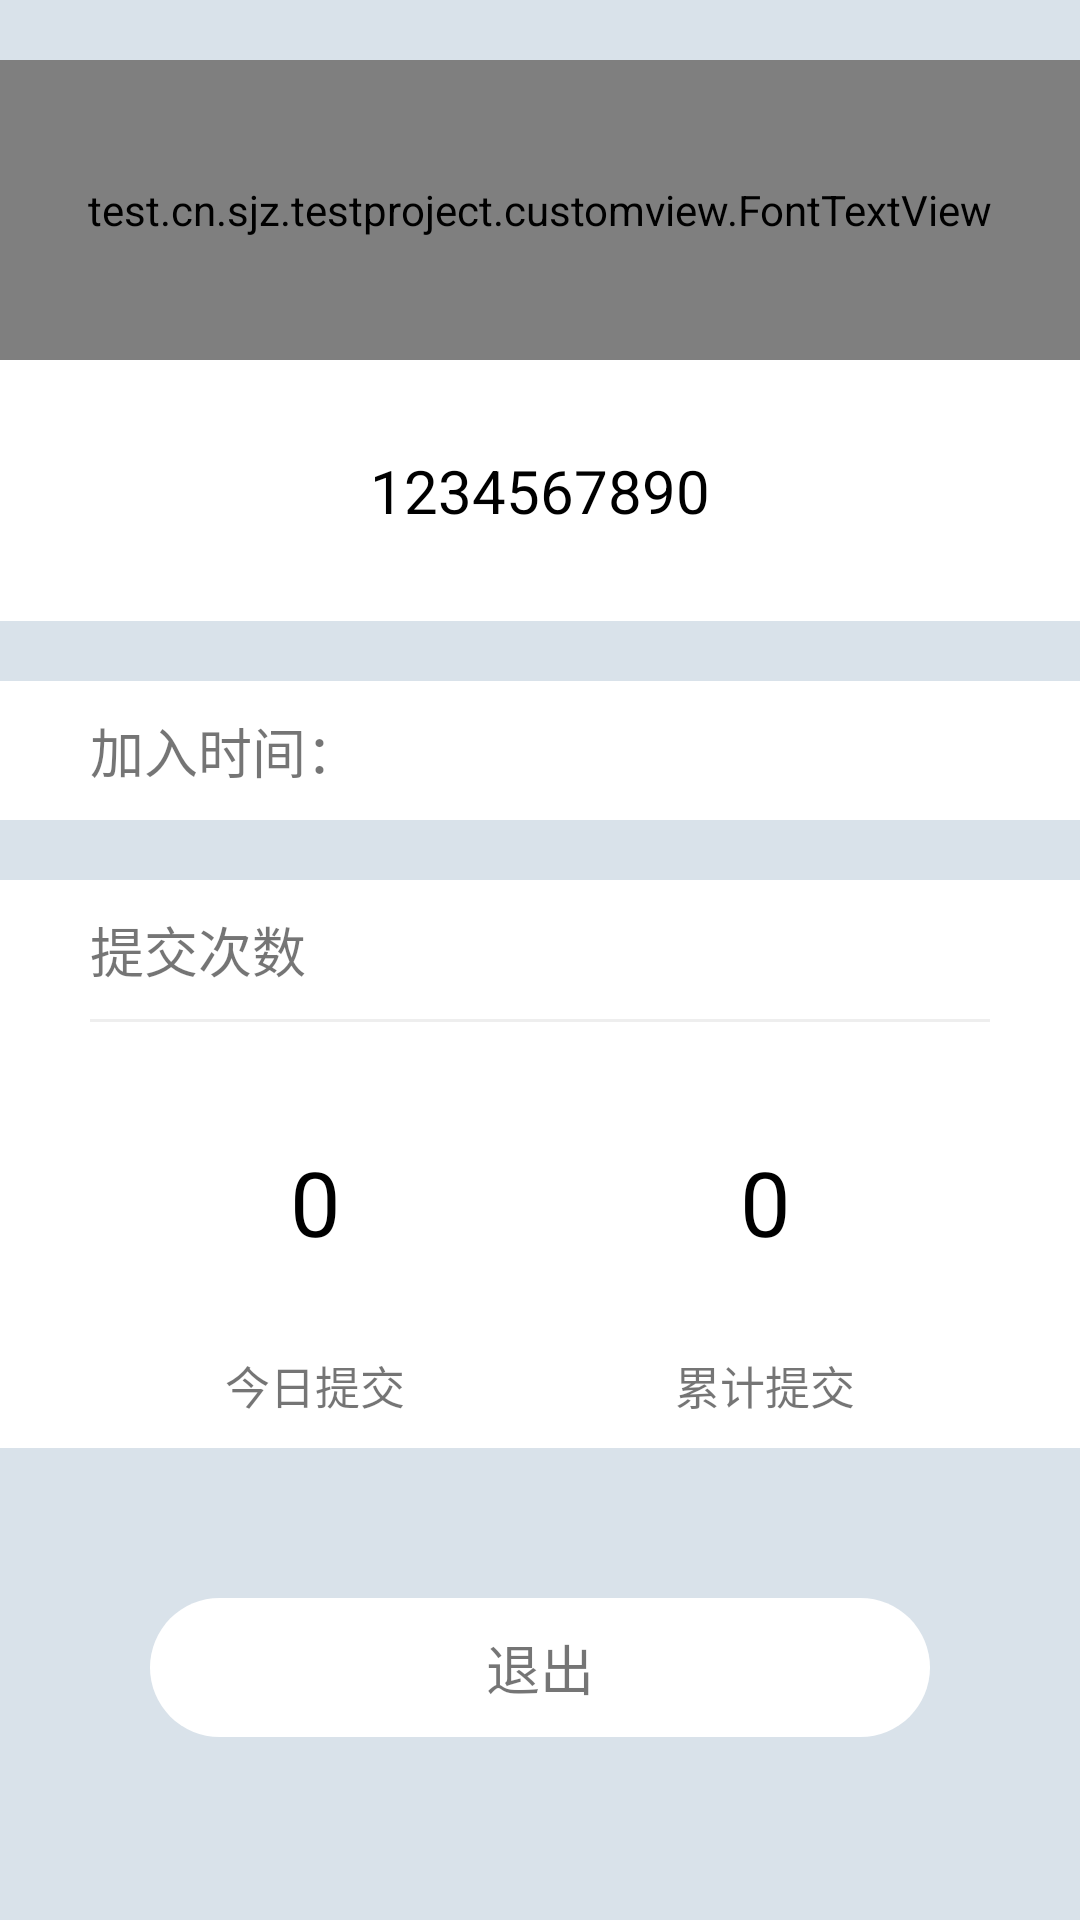

Produce the Android XML layout that renders to this screen, including the resource entries it uses.
<!-- AndroidManifest.xml: application theme AppTheme -->
<!-- res/layout/fragment_me.xml -->
<?xml version="1.0" encoding="utf-8"?>
<LinearLayout xmlns:android="http://schemas.android.com/apk/res/android"
    android:orientation="vertical" android:layout_width="match_parent"
    android:layout_height="match_parent"
    android:background="@color/gray_blue_bg">
    <ScrollView
        android:layout_width="match_parent"
        android:layout_height="match_parent">
        <LinearLayout
            android:orientation="vertical"
            android:layout_width="match_parent"
            android:layout_height="match_parent">
            <RelativeLayout
                android:layout_width="match_parent"
                android:layout_height="wrap_content"
                android:layout_marginTop="20dp"
                android:background="@color/white">
                <test.cn.sjz.testproject.customview.FontTextView
                    android:id="@+id/head_icon"
                    android:layout_width="match_parent"
                    android:layout_height="100dp"
                    android:textSize="80sp"
                    android:gravity="center"
                    android:text="&#xe60b;"
                    android:textColor="@color/gray_blue"/>
                <TextView
                    android:id="@+id/tv_user"
                    android:layout_width="wrap_content"
                    android:layout_height="wrap_content"
                    android:layout_below="@+id/head_icon"
                    android:layout_centerHorizontal="true"
                    android:layout_marginTop="30dp"
                    android:layout_marginBottom="30dp"
                    android:textColor="@color/black"
                    android:textSize="20sp"
                    android:text="1234567890"/>
            </RelativeLayout>
            <LinearLayout
                android:orientation="horizontal"
                android:layout_width="match_parent"
                android:layout_height="wrap_content"
                android:background="@color/white"
                android:paddingLeft="30dp"
                android:paddingRight="30dp"
                android:paddingTop="10dp"
                android:paddingBottom="10dp"
                android:gravity="center_vertical"
                android:layout_marginTop="20dp">
                <TextView
                    android:text="加入时间："
                    android:textSize="18sp"
                    android:layout_width="wrap_content"
                    android:layout_height="wrap_content" />
                <TextView
                    android:id="@+id/tv_join_time"
                    android:layout_width="match_parent"
                    android:layout_height="wrap_content"
                    android:text=""
                    android:textColor="@color/black"
                    android:gravity="right"
                    android:textSize="18sp"/>

            </LinearLayout>
            <LinearLayout
                android:orientation="vertical"
                android:layout_width="match_parent"
                android:layout_height="wrap_content"
                android:layout_marginTop="20dp"
                android:background="@color/white"
                android:paddingLeft="30dp"
                android:paddingRight="30dp"
                android:paddingTop="10dp"
                android:paddingBottom="10dp">
                <TextView
                    android:layout_width="match_parent"
                    android:layout_height="wrap_content"
                    android:text="提交次数"
                    android:textSize="18sp" />
                <View
                    android:layout_width="match_parent"
                    android:layout_height="1dp"
                    android:layout_marginTop="10dp"
                    android:background="@color/title_gray"/>
                <LinearLayout
                    android:orientation="horizontal"
                    android:layout_width="match_parent"
                    android:layout_height="wrap_content"
                    android:layout_marginTop="10dp">
                    <LinearLayout
                        android:layout_width="match_parent"
                        android:layout_height="wrap_content"
                        android:layout_weight="1"
                        android:gravity="center_horizontal"
                        android:orientation="vertical">
                        <TextView
                            android:id="@+id/tv_count_today"
                            android:layout_width="match_parent"
                            android:layout_height="100dp"
                            android:text="0"
                            android:textSize="30dp"
                            android:gravity="center"
                            android:textColor="@color/black"/>
                        <TextView
                            android:layout_width="wrap_content"
                            android:layout_height="wrap_content"
                            android:textSize="15sp"
                            android:text="今日提交"/>

                    </LinearLayout>
                    <LinearLayout
                        android:layout_width="match_parent"
                        android:layout_height="wrap_content"
                        android:layout_weight="1"
                        android:gravity="center_horizontal"
                        android:orientation="vertical">
                        <TextView
                            android:id="@+id/tv_count_total"
                            android:layout_width="match_parent"
                            android:layout_height="100dp"
                            android:textSize="30dp"
                            android:gravity="center"
                            android:text="0"
                            android:textColor="@color/black"/>
                        <TextView
                            android:layout_width="wrap_content"
                            android:layout_height="wrap_content"
                            android:textSize="15sp"
                            android:text="累计提交"/>

                    </LinearLayout>
                </LinearLayout>

            </LinearLayout>
            <TextView
                android:id="@+id/btn_login_out"
                android:layout_width="match_parent"
                android:layout_height="wrap_content"
                android:padding="10dp"
                android:gravity="center"
                android:layout_margin="50dp"
                android:clickable="true"
                android:text="退出"
                android:textSize="18sp"
                android:background="@drawable/selector_btn_normal"/>
        </LinearLayout>
    </ScrollView>

</LinearLayout>
<!-- resources referenced by this layout -->
<resources>
  <color name="black">#000000</color>
  <color name="gray_blue">#4A7AA2</color>
  <color name="gray_blue_bg">#2f4A7AA2</color>
  <color name="title_gray">#eeeeee</color>
  <color name="white">#ffffff</color>
  <!-- drawable selector_btn_normal (drawable) -->
  <?xml version="1.0" encoding="utf-8"?>
  <selector xmlns:android="http://schemas.android.com/apk/res/android">
      <item android:state_pressed="true" android:drawable="@drawable/shape_btn_pressed_normal"/>
      <item android:state_pressed="false" android:drawable="@drawable/shape_btn_unpressed_noramal"/>
      <item android:state_enabled="false" android:drawable="@drawable/shape_btn_unable"/>
  </selector>
  <style name="AppTheme" parent="Theme.AppCompat.Light.NoActionBar">
          
          <item name="colorPrimary">@color/colorPrimary</item>
          <item name="colorPrimaryDark">@color/colorPrimaryDark</item>
          <item name="colorAccent">@color/colorAccent</item>
      </style>
  <!-- drawable shape_btn_pressed_normal (drawable) -->
  <?xml version="1.0" encoding="utf-8"?>
  <shape xmlns:android="http://schemas.android.com/apk/res/android">
      <corners
          android:radius="25dp"
          />
      <solid
          android:color="@color/colorAccent"/>
  </shape>
  <!-- drawable shape_btn_unpressed_noramal (drawable) -->
  <?xml version="1.0" encoding="utf-8"?>
  <shape xmlns:android="http://schemas.android.com/apk/res/android">
      <corners
          android:radius="25dp"
          />
      <solid
          android:color="@color/btn_unpressed"/>
  </shape>
  <!-- drawable shape_btn_unable (drawable) -->
  <?xml version="1.0" encoding="utf-8"?>
  <shape xmlns:android="http://schemas.android.com/apk/res/android">
      <corners
          android:radius="25dp"
          />
      <solid
          android:color="@color/btn_unable_press"/>
  </shape>
  <color name="colorPrimary">#3F51B5</color>
  <color name="colorPrimaryDark">#303F9F</color>
  <color name="colorAccent">#FF4081</color>
  <color name="btn_unpressed">#ffffff</color>
  <color name="btn_unable_press">#0fffffff</color>
</resources>
